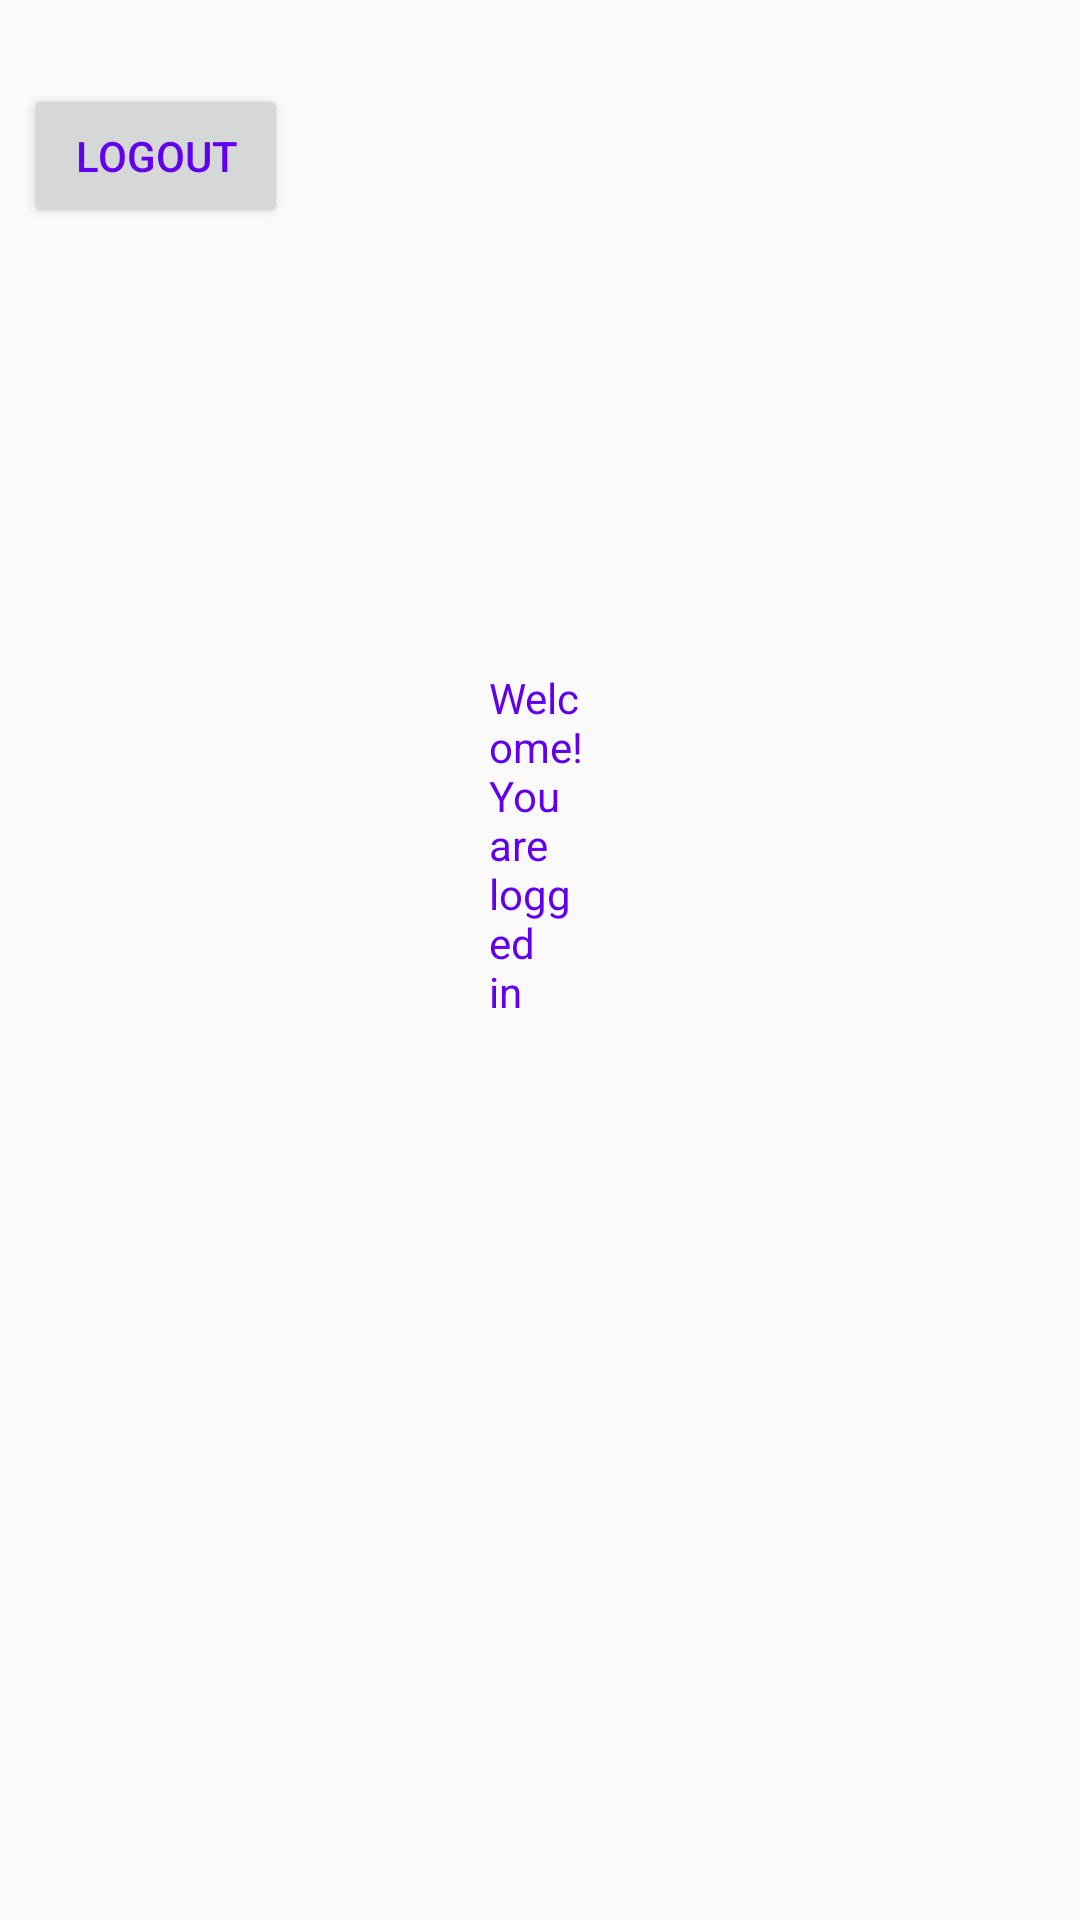

Here is an Android app screen rendered from its layout file. Give the layout XML and the strings, colors and styles it references.
<!-- AndroidManifest.xml: application theme AppTheme -->
<!-- res/layout/activity_home.xml -->
<?xml version="1.0" encoding="utf-8"?>
<RelativeLayout xmlns:android="http://schemas.android.com/apk/res/android"
    xmlns:app="http://schemas.android.com/apk/res-auto"
    xmlns:tools="http://schemas.android.com/tools"
    android:layout_width="match_parent"
    android:layout_height="match_parent"
    tools:context="com.example.proj.logout">

    <TextView
        android:id="@+id/textView2"
        android:layout_width="wrap_content"
        android:layout_height="wrap_content"
        android:layout_marginBottom="269dp"
        android:layout_marginEnd="163dp"
        android:layout_marginStart="163dp"
        android:layout_marginTop="223dp"
        android:text="Welcome! You are logged in"
        app:layout_constraintBottom_toBottomOf="parent"
        app:layout_constraintEnd_toEndOf="parent"
        app:layout_constraintStart_toStartOf="parent"
        app:layout_constraintTop_toTopOf="parent" />
















    <Button
        android:id="@+id/logout"
        android:layout_width="wrap_content"
        android:layout_height="wrap_content"
        android:layout_marginStart="8dp"
        android:layout_marginTop="28dp"
        android:layout_marginEnd="8dp"
        android:text="Logout"
        app:layout_constraintEnd_toEndOf="parent"
        app:layout_constraintStart_toStartOf="parent"
        app:layout_constraintTop_toBottomOf="@+id/textView2" />
</RelativeLayout>
<!-- resources referenced by this layout -->
<resources>
  <color name="colorAccent">#FF4081</color>
  <style name="AppTheme" parent="Theme.AppCompat.Light.DarkActionBar">
          
          <item name="colorPrimary">@color/colorPrimary</item>
          <item name="colorPrimaryDark">@color/colorPrimaryDark</item>
          <item name="colorAccent">@color/colorAccent</item>
          <item name="android:textColor">@color/colorPrimary</item>
      </style>
  <color name="colorPrimary">#6200EE</color>
  <color name="colorPrimaryDark">#3700B3</color>
</resources>
